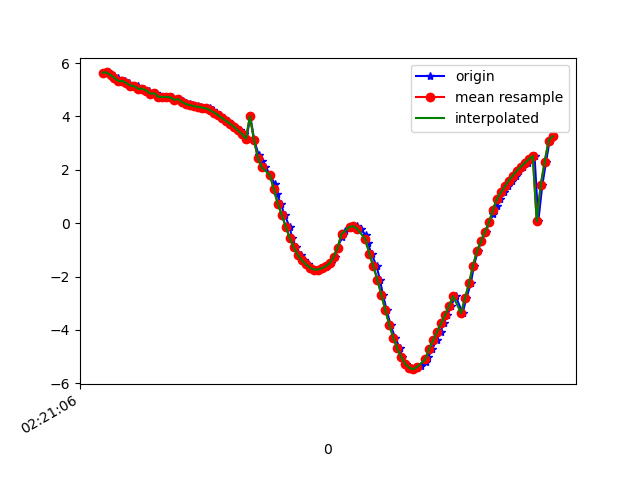

The file beside this chart, header and first rows:
1617848466969, 544110527595930, 5.6445274, -3.9800248, 6.9526067
1617848466987, 544110546826700, 5.649, -4.207, 6.814
1617848467004, 544110566057470, 5.591, -4.264, 6.826
1617848467018, 544110585288240, 5.504, -4.492, 6.75
1617848467036, 544110604519010, 5.443, -4.517, 6.783
1617848467059, 544110623749780, 5.32, -4.618, 6.813
1617848467074, 544110642980550, 5.331, -4.675, 6.765
1617848467093, 544110662211320, 5.249, -4.707, 6.807
1617848467113, 544110681568479, 5.159, -4.92, 6.724
1617848467137, 544110700799249, 5.128, -4.935, 6.737
1617848467150, 544110720030019, 5.031, -4.99, 6.769
1617848467169, 544110739260789, 5.044, -5.154, 6.636
1617848467195, 544110758491559, 4.97, -5.179, 6.672
1617848467214, 544110777722329, 4.855, -5.283, 6.675
1617848467226, 544110796953099, 4.867, -5.299, 6.654
1617848467245, 544110816183869, 4.736, -5.339, 6.716
1617848467265, 544110835414639, 4.733, -5.509, 6.579
1617848467287, 544110854645409, 4.732, -5.516, 6.574
1617848467308, 544110873876179, 4.717, -5.564, 6.544
1617848467321, 544110893106949, 4.623, -4.576, 7.33
1617848467340, 544110912337719, 4.648, -5.144, 6.927
1617848467365, 544110931568489, 4.562, -5.666, 6.567
1617848467379, 544110950799259, 4.508, -5.701, 6.574
1617848467398, 544110970030029, 4.46, -5.724, 6.587
1617848467416, 544110989260799, 4.418, -5.736, 6.604
1617848467439, 544111008491569, 4.385, -5.744, 6.62
1617848467455, 544111027722339, 4.358, -5.756, 6.627
1617848467473, 544111046953109, 4.335, -5.786, 6.617
1617848467498, 544111066183879, 4.3, -5.839, 6.592
1617848467515, 544111085414649, 4.235, -5.903, 6.577
1617848467531, 544111104645419, 4.146, -5.964, 6.579
1617848467550, 544111123876189, 4.047, -6.024, 6.586
1617848467572, 544111143106959, 3.938, -6.085, 6.596
1617848467588, 544111162337729, 3.829, -6.127, 6.621
1617848467607, 544111181568499, 3.725, -6.155, 6.654
1617848467626, 544111200799269, 3.614, -6.2, 6.673
1617848467648, 544111220030039, 3.478, -6.311, 6.642
1617848467670, 544111239260809, 3.332, -6.538, 6.495
1617848467683, 544111258491579, 3.166, -6.927, 6.167
1617848467702, 544111277722349, 4.007, -7.118, 5.415
1617848467721, 544111296953119, 3.133, -7.945, 4.806
1617848467744, 544111316183889, 2.55, -8.548, 4.059
1617848467759, 544111335414659, 2.319, -9.071, 2.893
1617848467778, 544111354645429, 2.091, -9.486, 1.296
1617848467803, 544111373876199, 1.805, -9.621, -0.4738
1617848467824, 544111393106969, 1.462, -9.476, -2.025
1617848467836, 544111412337739, 1.106, -9.18, -3.247
1617848467855, 544111431568509, 0.7247, -8.799, -4.253
1617848467874, 544111450799279, 0.3073, -8.481, -4.9
1617848467899, 544111470030049, -0.1331, -8.393, -5.057
1617848467912, 544111489260819, -0.5573, -8.41, -5
1617848467931, 544111508491589, -0.9074, -8.377, -5.004
1617848467955, 544111527722359, -1.184, -8.329, -5.026
1617848467974, 544111546953129, -1.386, -8.27, -5.072
1617848467990, 544111566183899, -1.536, -8.152, -5.217
1617848468009, 544111585414669, -1.659, -8.007, -5.401
1617848468026, 544111604645439, -1.737, -7.865, -5.583
1617848468049, 544111623876209, -1.739, -7.708, -5.797
1617848468067, 544111643106979, -1.689, -7.514, -6.06
1617848468087, 544111662337749, -1.616, -7.267, -6.373
1617848468106, 544111681568519, -1.5, -6.955, -6.739
... 58 more rows
